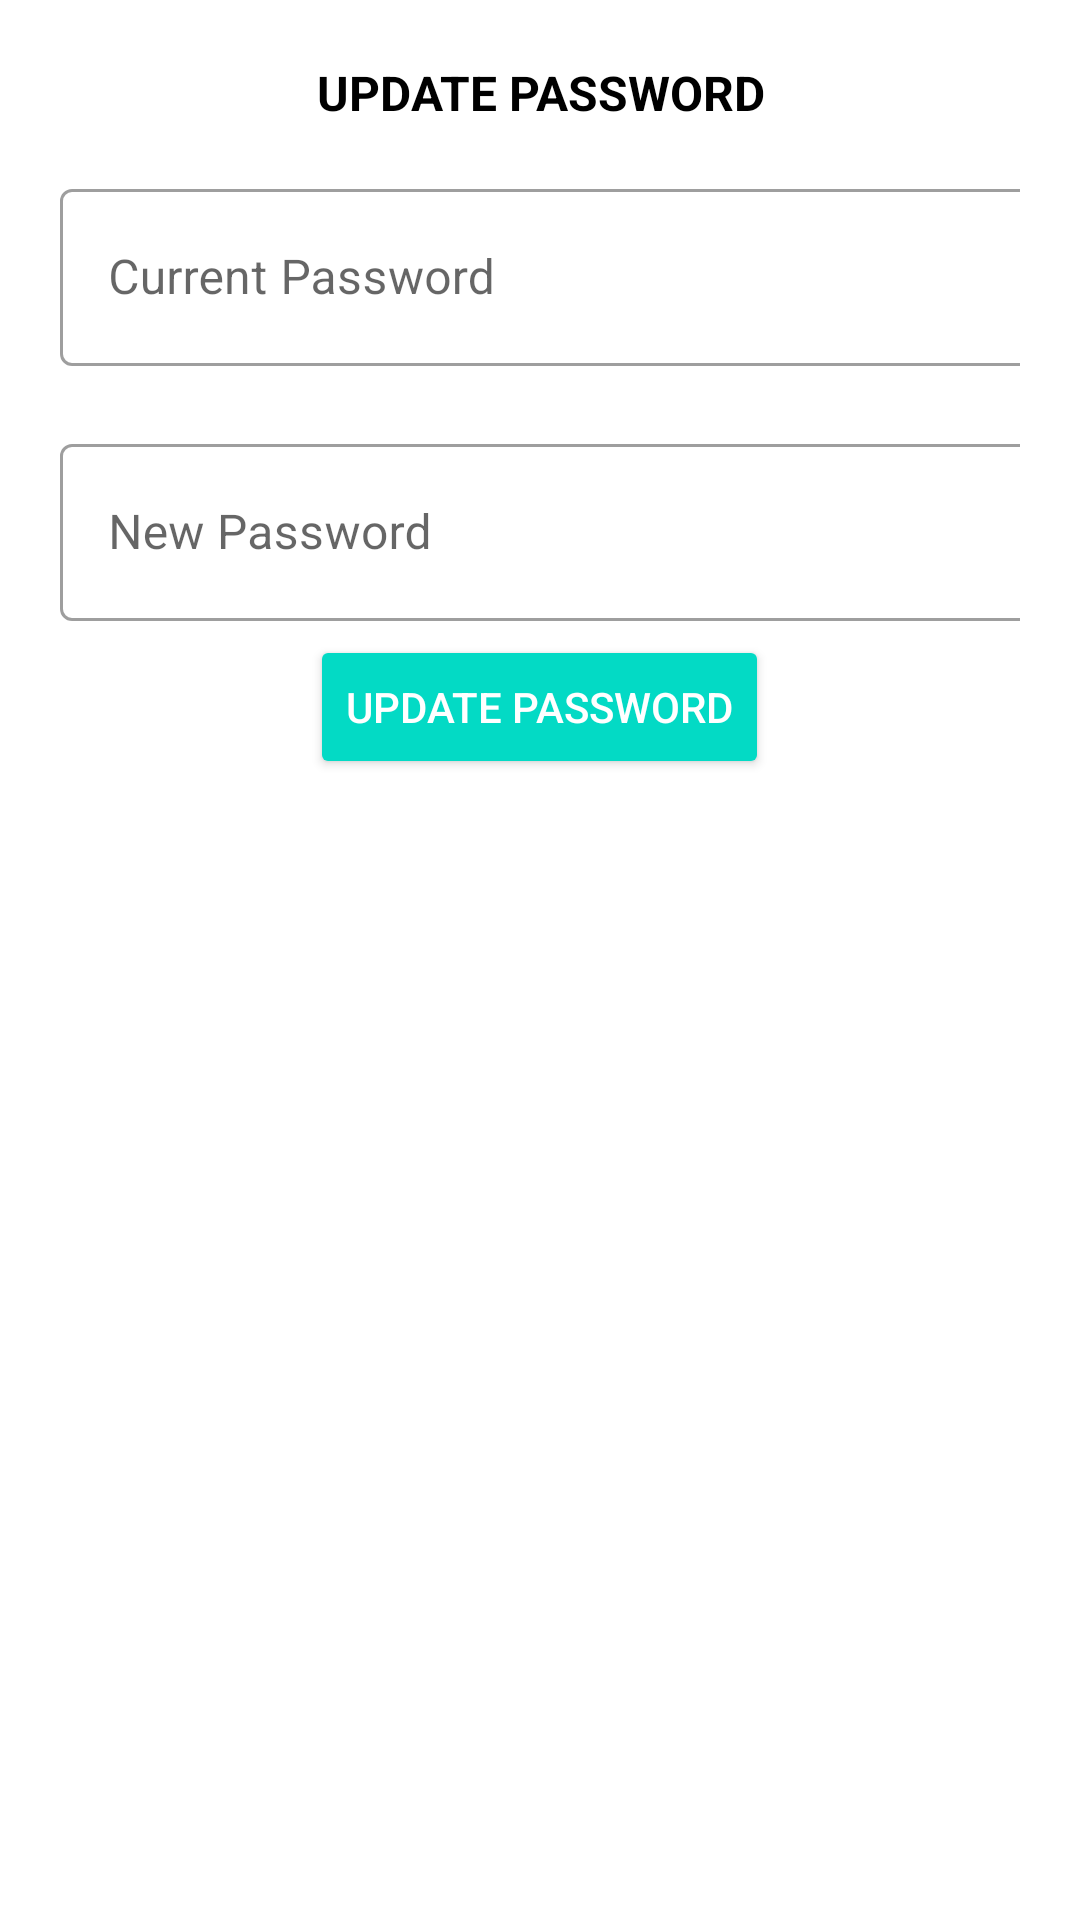

Layout XML and referenced resources for this Android screen:
<!-- AndroidManifest.xml: application theme Theme.CodeBlack -->
<!-- res/layout/dialog_update_password.xml -->
<?xml version="1.0" encoding="utf-8"?>
<LinearLayout xmlns:android="http://schemas.android.com/apk/res/android"
    android:layout_width="match_parent"
    android:layout_height="wrap_content"
    xmlns:app="http://schemas.android.com/apk/res-auto"
    android:padding="20dp"
    android:orientation="vertical">

    <TextView
        android:layout_width="match_parent"
        android:layout_height="wrap_content"
        android:text="UPDATE PASSWORD"
        android:textColor="@color/black"
        android:textSize="16sp"
        android:textStyle="bold"
        android:textAlignment="center"/>

    <com.google.android.material.textfield.TextInputLayout
        android:id="@+id/textInputLayout3"
        style="@style/Widget.MaterialComponents.TextInputLayout.OutlinedBox"
        android:layout_width="363dp"
        android:layout_height="69dp"
        android:layout_below="@id/textInputLayout2"
        android:layout_marginTop="16dp"
        app:boxBackgroundColor="#FFFFFF"
        app:layout_constraintEnd_toEndOf="parent"
        app:layout_constraintStart_toStartOf="parent"
        app:layout_constraintTop_toBottomOf="@+id/textInputLayout2"
        app:passwordToggleEnabled="true">

        <com.google.android.material.textfield.TextInputEditText
            android:id="@+id/passwordLog"
            android:layout_width="match_parent"
            android:layout_height="59dp"
            android:hint="@string/curentPass" />
    </com.google.android.material.textfield.TextInputLayout>

    <com.google.android.material.textfield.TextInputLayout
        android:id="@+id/textInputLayout4"
        style="@style/Widget.MaterialComponents.TextInputLayout.OutlinedBox"
        android:layout_width="363dp"
        android:layout_height="69dp"
        android:layout_below="@id/textInputLayout2"
        android:layout_marginTop="16dp"
        app:boxBackgroundColor="#FFFFFF"
        app:layout_constraintEnd_toEndOf="parent"
        app:layout_constraintStart_toStartOf="parent"
        app:layout_constraintTop_toBottomOf="@+id/textInputLayout2"
        app:passwordToggleEnabled="true">

        <com.google.android.material.textfield.TextInputEditText
            android:id="@+id/newPasswordLog"
            android:layout_width="match_parent"
            android:layout_height="59dp"
            android:hint="@string/newPassword" />
    </com.google.android.material.textfield.TextInputLayout>

    <Button
        android:id="@+id/updatePasswordBtn"
        style="@style/Widget.AppCompat.Button.Colored"
        android:layout_width="wrap_content"
        android:layout_height="wrap_content"
        android:layout_gravity="center_horizontal"
        android:text="Update Password" />

</LinearLayout>
<!-- resources referenced by this layout -->
<resources>
  <color name="black">#FF000000</color>
  <string name="curentPass">Current Password</string>
  <string name="newPassword">New Password</string>
  <style name="Theme.CodeBlack" parent="Theme.MaterialComponents.DayNight.DarkActionBar">
          
          <item name="colorPrimary">@color/purple_700</item>
          <item name="colorPrimaryVariant">@color/purple_700</item>
          <item name="colorOnPrimary">@color/white</item>
          
          <item name="colorSecondary">@color/teal_200</item>
          <item name="colorSecondaryVariant">@color/teal_700</item>
          <item name="colorOnSecondary">@color/black</item>
          
          <item name="android:statusBarColor" tools:targetApi="l">?attr/colorPrimaryVariant</item>
          
      </style>
  <color name="purple_700">#FF3700B3</color>
  <color name="white">#FFFFFFFF</color>
  <color name="teal_200">#FF03DAC5</color>
  <color name="teal_700">#FF018786</color>
</resources>
